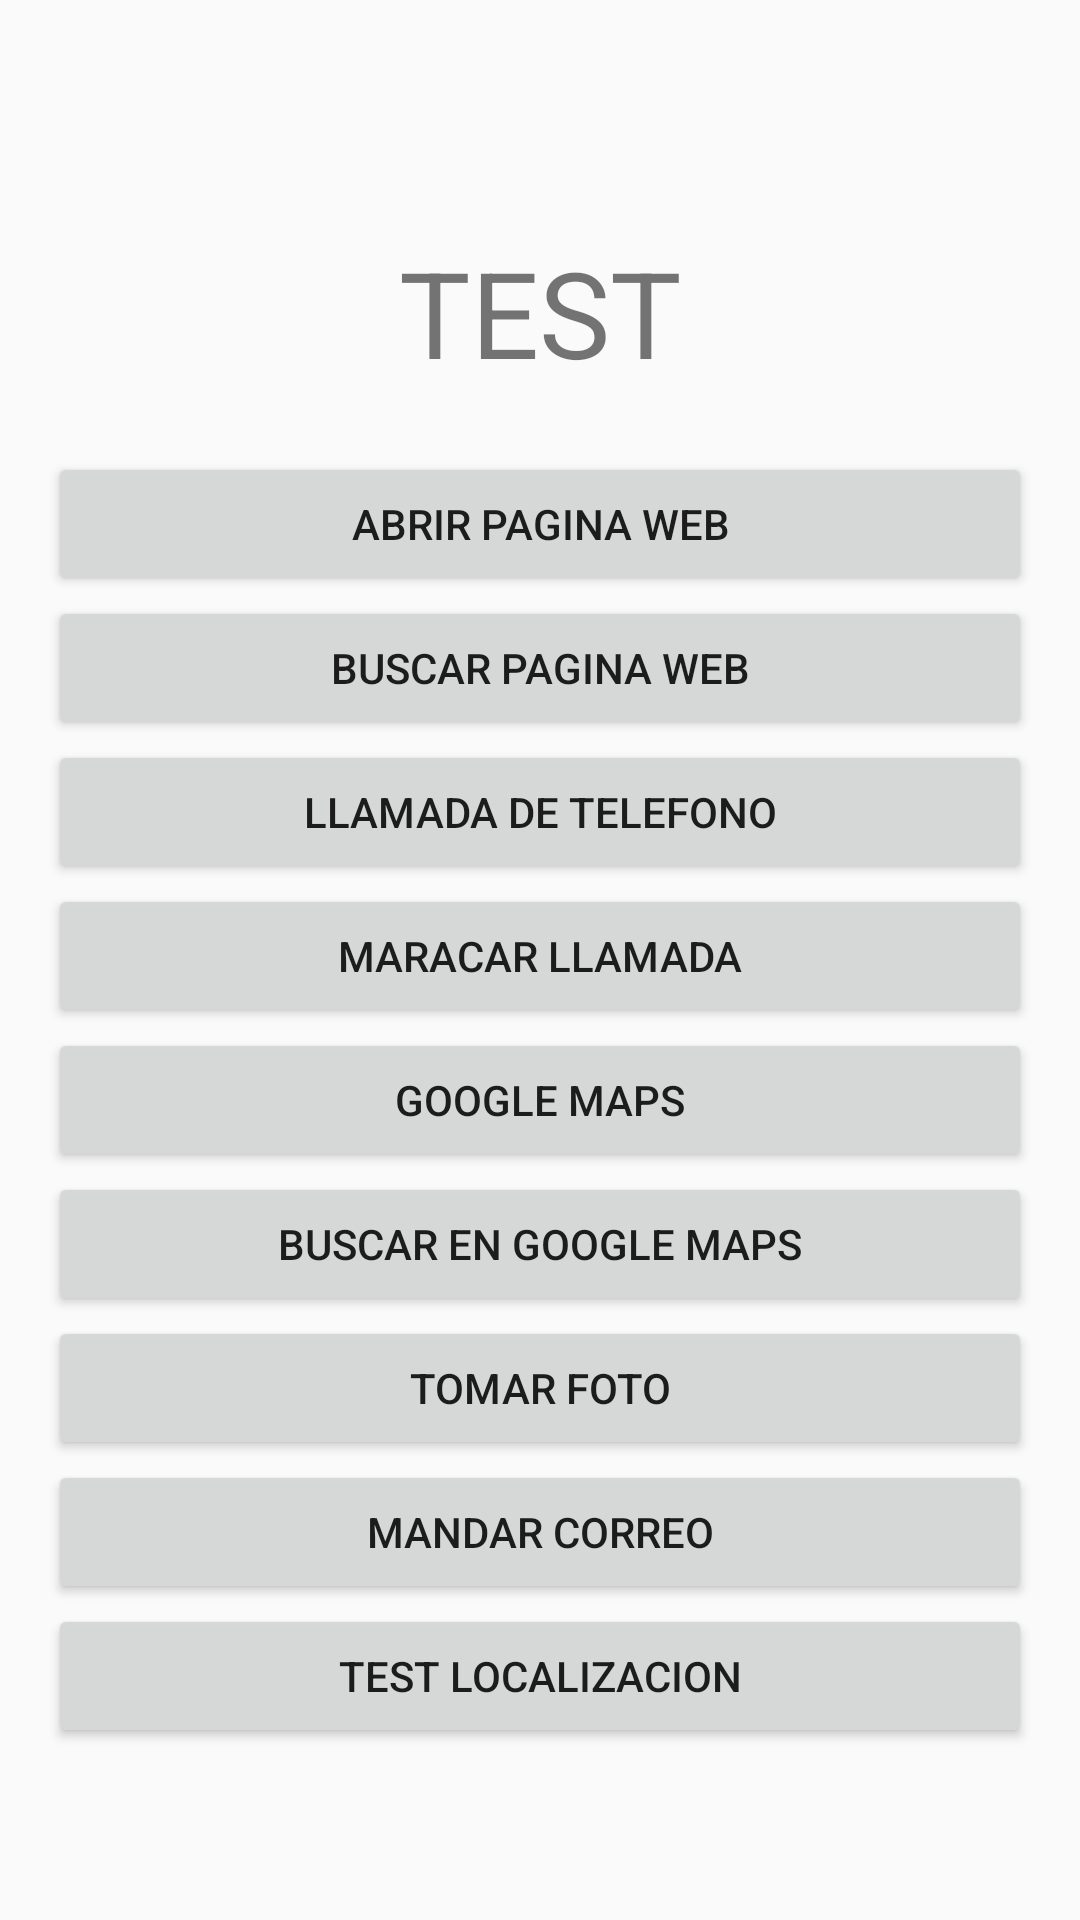

Produce the Android XML layout that renders to this screen, including the resource entries it uses.
<!-- AndroidManifest.xml: application theme AppTheme -->
<!-- res/layout/activity_test.xml -->
<LinearLayout xmlns:android="http://schemas.android.com/apk/res/android"
                  xmlns:tools="http://schemas.android.com/tools"
                  android:layout_width="match_parent"
                  android:layout_height="match_parent"
                  android:orientation="vertical"
                  android:paddingBottom="@dimen/activity_vertical_margin"
                  android:paddingLeft="@dimen/activity_horizontal_margin"
                  android:paddingRight="@dimen/activity_horizontal_margin"
                  android:paddingTop="@dimen/activity_vertical_margin"
                  tools:context="com.example.mislugares.TESTActivity"
                  android:gravity="center">

    <TextView
        android:layout_width="match_parent"
        android:layout_height="wrap_content"
        android:text="TEST"
        android:textSize="40sp"
        android:gravity="center"
        android:layout_margin="@dimen/small"/>

    <Button
        android:layout_width="match_parent"
        android:layout_height="wrap_content"
        android:text="ABRIR PAGINA WEB"
        android:onClick="paginaWeb"/>

    <Button
        android:layout_width="match_parent"
        android:layout_height="wrap_content"
        android:text="BUSCAR PAGINA WEB"
        android:onClick="buscarWeb"/>

    <Button
        android:layout_width="match_parent"
        android:layout_height="wrap_content"
        android:text="LLAMADA DE TELEFONO"
        android:onClick="llamadaTelefono"/>

    <Button
        android:layout_width="match_parent"
        android:layout_height="wrap_content"
        android:text="MARACAR LLAMADA"
        android:onClick="marcarLlamada"/>

    <Button
        android:layout_width="match_parent"
        android:layout_height="wrap_content"
        android:text="GOOGLE MAPS"
        android:onClick="googleMaps"/>

    <Button
        android:layout_width="match_parent"
        android:layout_height="wrap_content"
        android:text="BUSCAR EN GOOGLE MAPS"
        android:onClick="busquedaGoogleMaps"/>

    <Button
        android:layout_width="match_parent"
        android:layout_height="wrap_content"
        android:text="TOMAR FOTO"
        android:onClick="tomarFoto"/>

    <Button
        android:layout_width="match_parent"
        android:layout_height="wrap_content"
        android:text="MANDAR CORREO"
        android:onClick="mandarCorreo"/>

    <Button
        android:layout_width="match_parent"
        android:layout_height="wrap_content"
        android:text="TEST LOCALIZACION"
        android:onClick="testLocalizacion"/>

</LinearLayout>
<!-- resources referenced by this layout -->
<resources>
  <dimen name="activity_horizontal_margin">16dp</dimen>
  <dimen name="activity_vertical_margin">16dp</dimen>
  <dimen name="small">20dp</dimen>
  <style name="AppTheme" parent="Theme.AppCompat.Light.DarkActionBar">
          
      </style>
</resources>
